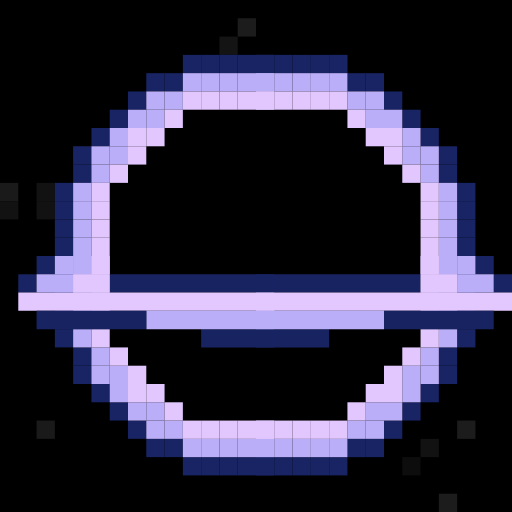
t = 0.00 s
t = 0.60 s: frame unchanged from t = 0.00 s, image omitted
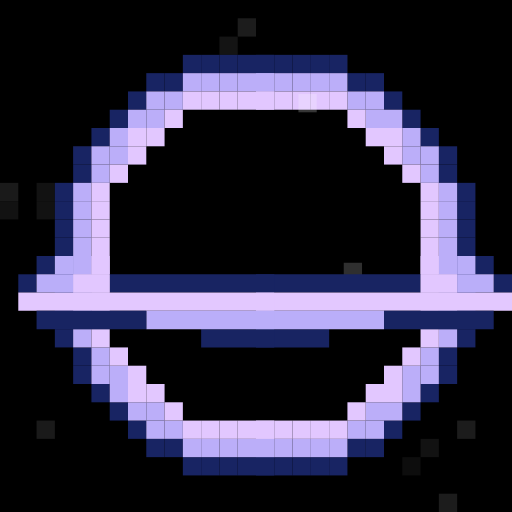
t = 1.12 s
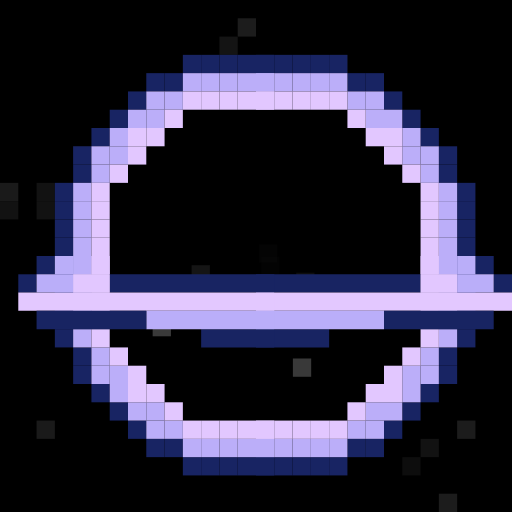
t = 1.78 s
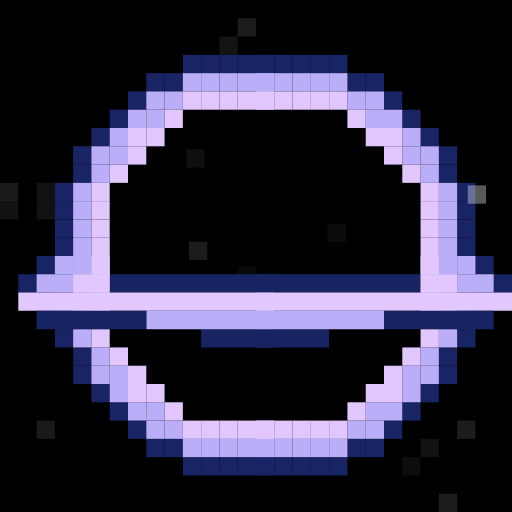
t = 2.29 s
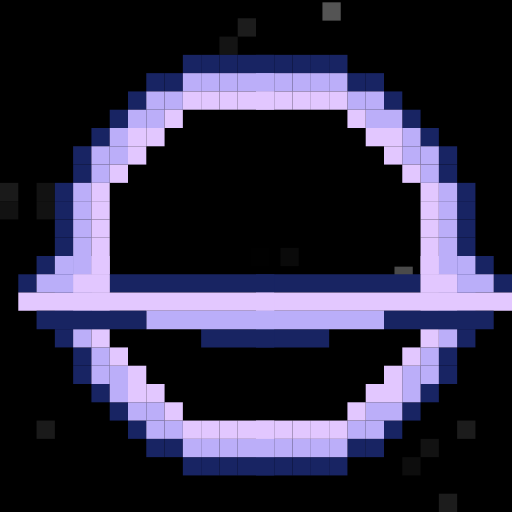
t = 2.95 s

The animated SVG that drew these frames (rendered in a browser with its animation timeline set to each time). Animation: 30 SMIL elements (animate=30); one cycle of 3.45 s, repeats indefinitely.

<svg xmlns="http://www.w3.org/2000/svg" viewBox="0 0 280 280" width="280" height="280">
  <defs>
    <g id="fullbase4">
      <g id="base4">
        <rect x="100" y="30" width="10" height="10" fill="hsl(230, 61%, 24%)"></rect>
        <rect x="110" y="30" width="10" height="10" fill="hsl(230, 61%, 24%)"></rect>
        <rect x="120" y="30" width="10" height="10" fill="hsl(230, 61%, 24%)"></rect>
        <rect x="130" y="30" width="10" height="10" fill="hsl(230, 61%, 24%)"></rect>
        <rect x="140" y="30" width="10" height="10" fill="hsl(230, 61%, 24%)"></rect>
        <rect x="80" y="40" width="10" height="10" fill="hsl(230, 61%, 24%)"></rect>
        <rect x="90" y="40" width="10" height="10" fill="hsl(230, 61%, 24%)"></rect>
        <rect x="100" y="40" width="10" height="10" fill="hsl(250, 86%, 83%)"></rect>
        <rect x="110" y="40" width="10" height="10" fill="hsl(250, 86%, 83%)"></rect>
        <rect x="120" y="40" width="10" height="10" fill="hsl(250, 86%, 83%)"></rect>
        <rect x="130" y="40" width="10" height="10" fill="hsl(250, 86%, 83%)"></rect>
        <rect x="140" y="40" width="10" height="10" fill="hsl(250, 86%, 83%)"></rect>
        <rect x="70" y="50" width="10" height="10" fill="hsl(230, 61%, 24%)"></rect>
        <rect x="80" y="50" width="10" height="10" fill="hsl(250, 86%, 83%)"></rect>
        <rect x="90" y="50" width="10" height="10" fill="hsl(250, 86%, 83%)"></rect>
        <rect x="100" y="50" width="10" height="10" fill="hsl(269, 100%, 89%)"></rect>
        <rect x="110" y="50" width="10" height="10" fill="hsl(269, 100%, 89%)"></rect>
        <rect x="120" y="50" width="10" height="10" fill="hsl(269, 100%, 89%)"></rect>
        <rect x="130" y="50" width="10" height="10" fill="hsl(269, 100%, 89%)"></rect>
        <rect x="140" y="50" width="10" height="10" fill="hsl(269, 100%, 89%)"></rect>
        <rect x="60" y="60" width="10" height="10" fill="hsl(230, 61%, 24%)"></rect>
        <rect x="70" y="60" width="10" height="10" fill="hsl(250, 86%, 83%)"></rect>
        <rect x="80" y="60" width="10" height="10" fill="hsl(250, 86%, 83%)"></rect>
        <rect x="90" y="60" width="10" height="10" fill="hsl(269, 100%, 89%)"></rect>
        <rect x="50" y="70" width="10" height="10" fill="hsl(230, 61%, 24%)"></rect>
        <rect x="60" y="70" width="10" height="10" fill="hsl(250, 86%, 83%)"></rect>
        <rect x="70" y="70" width="10" height="10" fill="hsl(269, 100%, 89%)"></rect>
        <rect x="80" y="70" width="10" height="10" fill="hsl(269, 100%, 89%)"></rect>
        <rect x="40" y="80" width="10" height="10" fill="hsl(230, 61%, 24%)"></rect>
        <rect x="50" y="80" width="10" height="10" fill="hsl(250, 86%, 83%)"></rect>
        <rect x="60" y="80" width="10" height="10" fill="hsl(250, 86%, 83%)"></rect>
        <rect x="70" y="80" width="10" height="10" fill="hsl(269, 100%, 89%)"></rect>
        <rect x="40" y="90" width="10" height="10" fill="hsl(230, 61%, 24%)"></rect>
        <rect x="50" y="90" width="10" height="10" fill="hsl(250, 86%, 83%)"></rect>
        <rect x="60" y="90" width="10" height="10" fill="hsl(269, 100%, 89%)"></rect>
        <rect x="30" y="100" width="10" height="10" fill="hsl(230, 61%, 24%)"></rect>
        <rect x="40" y="100" width="10" height="10" fill="hsl(250, 86%, 83%)"></rect>
        <rect x="50" y="100" width="10" height="10" fill="hsl(269, 100%, 89%)"></rect>
        <rect x="30" y="110" width="10" height="10" fill="hsl(230, 61%, 24%)"></rect>
        <rect x="40" y="110" width="10" height="10" fill="hsl(250, 86%, 83%)"></rect>
        <rect x="50" y="110" width="10" height="10" fill="hsl(269, 100%, 89%)"></rect>
        <rect x="30" y="120" width="10" height="10" fill="hsl(230, 61%, 24%)"></rect>
        <rect x="40" y="120" width="10" height="10" fill="hsl(250, 86%, 83%)"></rect>
        <rect x="50" y="120" width="10" height="10" fill="hsl(269, 100%, 89%)"></rect>
        <rect x="30" y="130" width="10" height="10" fill="hsl(230, 61%, 24%)"></rect>
        <rect x="40" y="130" width="10" height="10" fill="hsl(250, 86%, 83%)"></rect>
        <rect x="50" y="130" width="10" height="10" fill="hsl(269, 100%, 89%)"></rect>
        <rect x="30" y="140" width="10" height="10" fill="hsl(230, 61%, 24%)"></rect>
        <rect x="40" y="140" width="10" height="10" fill="hsl(250, 86%, 83%)"></rect>
        <rect x="50" y="140" width="10" height="10" fill="hsl(269, 100%, 89%)"></rect>
      </g>
      <use href="#base4" transform="scale(-1,1),translate(-290,0)"></use>
      <use href="#base4" transform="scale(1,-1),translate(0,-290)"></use>
      <use href="#base4" transform="scale(-1,-1),translate(-290,-290)"></use>
    </g>

    <g id="special">
      <path fill="#182463" d="M120 0h10v10h-10V0Z"></path>
      <path fill="#BAAEF9" d="M110 0h10v10h-10z"></path>
      <path fill="#182463" d="M130 10h10v10h-10V10Z"></path>
      <path fill="#182462" d="M90 10H0v10h90V10Z"></path>
      <path fill="#E3C8FF" d="M140 20H0v10h140z"></path>
      <path fill="#182462" d="M40 40H0v10h40V40Z"></path>
      <path fill="#BAAEF9" d="M70 30H0v10h70zM110 10h20v10h-20z"></path>
      <path fill="#E2C7FF" d="M90 20h20V10H90v10Z"></path>
      <path fill="#182462" d="M130 30H70v10h60V30Z"></path>
    </g>

  </defs>
  <rect x="0" y="0" width="280" height="280" fill="#000000"></rect>
  <rect x="250" y="150" width="10" height="10" fill="hsl(0, 0%, 11%)">
  </rect>
  <rect x="240" y="270" width="10" height="10" fill="hsl(0, 0%, 11%)">
  </rect>
  <rect x="50" y="130" width="10" height="10" fill="hsl(0, 0%, 10%)">
  </rect>
  <rect x="40" y="80" width="10" height="10" fill="hsl(0, 0%, 7%)">
  </rect>
  <rect x="230" y="240" width="10" height="10" fill="hsl(0, 0%, 7%)">
  </rect>
  <rect x="110" y="140" width="10" height="10" fill="hsl(0, 0%, 6%)">
  </rect>
  <rect x="220" y="250" width="10" height="10" fill="hsl(0, 0%, 5%)">
  </rect>
  <rect x="0" y="100" width="10" height="10" fill="hsl(0, 0%, 10%)">
  </rect>
  <rect x="190" y="240" width="10" height="10" fill="hsl(0, 0%, 7%)">
  </rect>
  <rect x="220" y="190" width="10" height="10" fill="hsl(0, 0%, 8%)">
  </rect>
  <rect x="160" y="190" width="10" height="10" fill="hsl(0, 0%, 10%)">
  </rect>
  <rect x="20" y="100" width="10" height="10" fill="hsl(0, 0%, 7%)">
  </rect>
  <rect x="190" y="180" width="10" height="10" fill="hsl(0, 0%, 9%)">
  </rect>
  <rect x="20" y="230" width="10" height="10" fill="hsl(0, 0%, 10%)">
  </rect>
  <rect x="20" y="110" width="10" height="10" fill="hsl(0, 0%, 7%)">
  </rect>
  <rect x="210" y="220" width="10" height="10" fill="hsl(0, 0%, 6%)">
  </rect>
  <rect x="200" y="220" width="10" height="10" fill="hsl(0, 0%, 8%)">
  </rect>
  <rect x="30" y="150" width="10" height="10" fill="hsl(0, 0%, 5%)">
  </rect>
  <rect x="240" y="130" width="10" height="10" fill="hsl(0, 0%, 5%)">
  </rect>
  <rect x="180" y="30" width="10" height="10" fill="hsl(0, 0%, 6%)">
  </rect>
  <rect x="130" y="10" width="10" height="10" fill="hsl(0, 0%, 11%)">
  </rect>
  <rect x="210" y="60" width="10" height="10" fill="hsl(0, 0%, 5%)">
  </rect>
  <rect x="250" y="230" width="10" height="10" fill="hsl(0, 0%, 11%)">
  </rect>
  <rect x="120" y="20" width="10" height="10" fill="hsl(0, 0%, 8%)">
  </rect>
  <rect x="50" y="80" width="10" height="10" fill="hsl(0, 0%, 9%)">
  </rect>
  <rect x="100" y="180" width="10" height="10" fill="hsl(0, 0%, 7%)">
  </rect>
  <rect x="200" y="170" width="10" height="10" fill="hsl(0, 0%, 11%)">
  </rect>
  <rect x="0" y="110" width="10" height="10" fill="hsl(0, 0%, 7%)">
  </rect>
  <rect x="210" y="200" width="10" height="10" fill="hsl(0, 0%, 8%)">
  </rect>
  <rect x="60" y="180" width="10" height="10" fill="hsl(0, 0%, 6%)">
  </rect>
  <rect fill="black" x="60" y="60" width="170" height="170"></rect>
  <use href="#fullbase4"></use>
  <rect x="-280" y="200" width="10" height="10" fill="hsl(0, 0%, 151%)">

    <animate attributeName="x" from="-280" to="140" values="-280;140" dur="2s" repeatCount="indefinite"
      begin="0.4595520686488941s" calcMode="spline" keyTimes="0;1" keySplines="0.4 0 0.2 1"></animate>

    <animate attributeName="y" from="200" to="140" values="200;140" dur="2s" repeatCount="indefinite"
      begin="0.4595520686488941s" calcMode="spline" keyTimes="0;1" keySplines="0.4 0 0.2 1"></animate>

    <animate attributeName="fill-opacity" from="1" to="0" values="1;0" dur="2s" repeatCount="indefinite"
      begin="0.4595520686488941s" calcMode="spline" keyTimes="0;1" keySplines="0.4 0 0.2 1"></animate>

  </rect>
  <rect x="430" y="10" width="10" height="10" fill="hsl(0, 0%, 36%)">

    <animate attributeName="x" from="430" to="140" values="430;140" dur="2s" repeatCount="indefinite"
      begin="1.1170274700259335s" calcMode="spline" keyTimes="0;1" keySplines="0.4 0 0.2 1"></animate>

    <animate attributeName="y" from="10" to="140" values="10;140" dur="2s" repeatCount="indefinite"
      begin="1.1170274700259335s" calcMode="spline" keyTimes="0;1" keySplines="0.4 0 0.2 1"></animate>

    <animate attributeName="fill-opacity" from="1" to="0" values="1;0" dur="2s" repeatCount="indefinite"
      begin="1.1170274700259335s" calcMode="spline" keyTimes="0;1" keySplines="0.4 0 0.2 1"></animate>

  </rect>
  <rect x="470" y="30" width="10" height="10" fill="hsl(0, 0%, 156%)">

    <animate attributeName="x" from="470" to="140" values="470;140" dur="2s" repeatCount="indefinite"
      begin="1.453667663190025s" calcMode="spline" keyTimes="0;1" keySplines="0.4 0 0.2 1"></animate>

    <animate attributeName="y" from="30" to="140" values="30;140" dur="2s" repeatCount="indefinite"
      begin="1.453667663190025s" calcMode="spline" keyTimes="0;1" keySplines="0.4 0 0.2 1"></animate>

    <animate attributeName="fill-opacity" from="1" to="0" values="1;0" dur="2s" repeatCount="indefinite"
      begin="1.453667663190025s" calcMode="spline" keyTimes="0;1" keySplines="0.4 0 0.2 1"></animate>

  </rect>
  <rect x="550" y="310" width="10" height="10" fill="hsl(0, 0%, 191%)">

    <animate attributeName="x" from="550" to="140" values="550;140" dur="2s" repeatCount="indefinite"
      begin="0.34149322839279694s" calcMode="spline" keyTimes="0;1" keySplines="0.4 0 0.2 1"></animate>

    <animate attributeName="y" from="310" to="140" values="310;140" dur="2s" repeatCount="indefinite"
      begin="0.34149322839279694s" calcMode="spline" keyTimes="0;1" keySplines="0.4 0 0.2 1"></animate>

    <animate attributeName="fill-opacity" from="1" to="0" values="1;0" dur="2s" repeatCount="indefinite"
      begin="0.34149322839279694s" calcMode="spline" keyTimes="0;1" keySplines="0.4 0 0.2 1"></animate>

  </rect>
  <rect x="-110" y="290" width="10" height="10" fill="hsl(0, 0%, 128%)">

    <animate attributeName="x" from="-110" to="140" values="-110;140" dur="2s" repeatCount="indefinite"
      begin="0.7795692229039717s" calcMode="spline" keyTimes="0;1" keySplines="0.4 0 0.2 1"></animate>

    <animate attributeName="y" from="290" to="140" values="290;140" dur="2s" repeatCount="indefinite"
      begin="0.7795692229039717s" calcMode="spline" keyTimes="0;1" keySplines="0.4 0 0.2 1"></animate>

    <animate attributeName="fill-opacity" from="1" to="0" values="1;0" dur="2s" repeatCount="indefinite"
      begin="0.7795692229039717s" calcMode="spline" keyTimes="0;1" keySplines="0.4 0 0.2 1"></animate>

  </rect>
  <rect x="-30" y="-120" width="10" height="10" fill="hsl(0, 0%, 26%)">

    <animate attributeName="x" from="-30" to="140" values="-30;140" dur="2s" repeatCount="indefinite"
      begin="1.2900959327552997s" calcMode="spline" keyTimes="0;1" keySplines="0.4 0 0.2 1"></animate>

    <animate attributeName="y" from="-120" to="140" values="-120;140" dur="2s" repeatCount="indefinite"
      begin="1.2900959327552997s" calcMode="spline" keyTimes="0;1" keySplines="0.4 0 0.2 1"></animate>

    <animate attributeName="fill-opacity" from="1" to="0" values="1;0" dur="2s" repeatCount="indefinite"
      begin="1.2900959327552997s" calcMode="spline" keyTimes="0;1" keySplines="0.4 0 0.2 1"></animate>

  </rect>
  <rect x="250" y="-280" width="10" height="10" fill="hsl(0, 0%, 139%)">

    <animate attributeName="x" from="250" to="140" values="250;140" dur="2s" repeatCount="indefinite"
      begin="0.09498802320342392s" calcMode="spline" keyTimes="0;1" keySplines="0.4 0 0.2 1"></animate>

    <animate attributeName="y" from="-280" to="140" values="-280;140" dur="2s" repeatCount="indefinite"
      begin="0.09498802320342392s" calcMode="spline" keyTimes="0;1" keySplines="0.4 0 0.2 1"></animate>

    <animate attributeName="fill-opacity" from="1" to="0" values="1;0" dur="2s" repeatCount="indefinite"
      begin="0.09498802320342392s" calcMode="spline" keyTimes="0;1" keySplines="0.4 0 0.2 1"></animate>

  </rect>
  <rect x="-190" y="70" width="10" height="10" fill="hsl(0, 0%, 129%)">

    <animate attributeName="x" from="-190" to="140" values="-190;140" dur="2s" repeatCount="indefinite"
      begin="1.0556427136208133s" calcMode="spline" keyTimes="0;1" keySplines="0.4 0 0.2 1"></animate>

    <animate attributeName="y" from="70" to="140" values="70;140" dur="2s" repeatCount="indefinite"
      begin="1.0556427136208133s" calcMode="spline" keyTimes="0;1" keySplines="0.4 0 0.2 1"></animate>

    <animate attributeName="fill-opacity" from="1" to="0" values="1;0" dur="2s" repeatCount="indefinite"
      begin="1.0556427136208133s" calcMode="spline" keyTimes="0;1" keySplines="0.4 0 0.2 1"></animate>

  </rect>
  <rect x="230" y="390" width="10" height="10" fill="hsl(0, 0%, 135%)">

    <animate attributeName="x" from="230" to="140" values="230;140" dur="2s" repeatCount="indefinite"
      begin="0.7765983892616228s" calcMode="spline" keyTimes="0;1" keySplines="0.4 0 0.2 1"></animate>

    <animate attributeName="y" from="390" to="140" values="390;140" dur="2s" repeatCount="indefinite"
      begin="0.7765983892616228s" calcMode="spline" keyTimes="0;1" keySplines="0.4 0 0.2 1"></animate>

    <animate attributeName="fill-opacity" from="1" to="0" values="1;0" dur="2s" repeatCount="indefinite"
      begin="0.7765983892616228s" calcMode="spline" keyTimes="0;1" keySplines="0.4 0 0.2 1"></animate>

  </rect>
  <rect x="400" y="160" width="10" height="10" fill="hsl(0, 0%, 145%)">

    <animate attributeName="x" from="400" to="140" values="400;140" dur="2s" repeatCount="indefinite"
      begin="0.04843478314766614s" calcMode="spline" keyTimes="0;1" keySplines="0.4 0 0.2 1"></animate>

    <animate attributeName="y" from="160" to="140" values="160;140" dur="2s" repeatCount="indefinite"
      begin="0.04843478314766614s" calcMode="spline" keyTimes="0;1" keySplines="0.4 0 0.2 1"></animate>

    <animate attributeName="fill-opacity" from="1" to="0" values="1;0" dur="2s" repeatCount="indefinite"
      begin="0.04843478314766614s" calcMode="spline" keyTimes="0;1" keySplines="0.4 0 0.2 1"></animate>

  </rect>
  <use href="#special" transform="translate(140,140)"></use>
  <use href="#special" transform="scale(-1,1),translate(-150,140)"></use>
</svg>